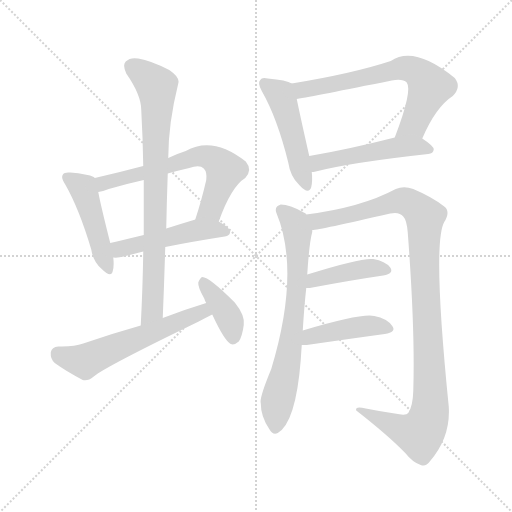
t = 0.00 s
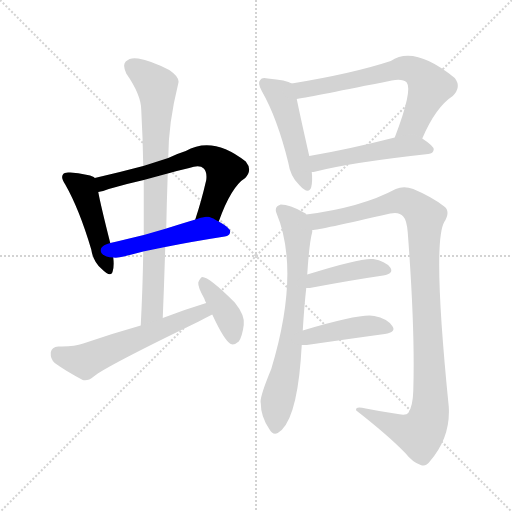
t = 1.99 s
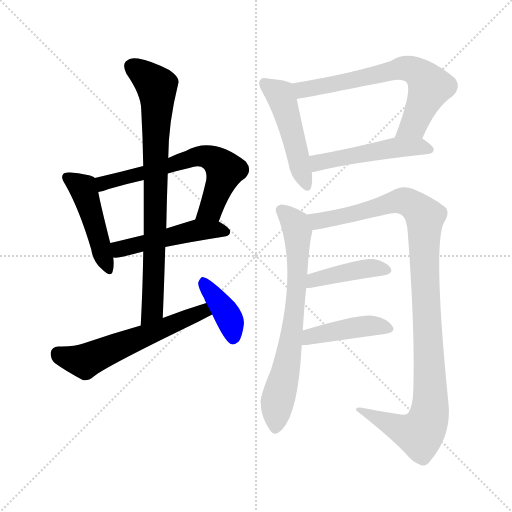
t = 3.98 s
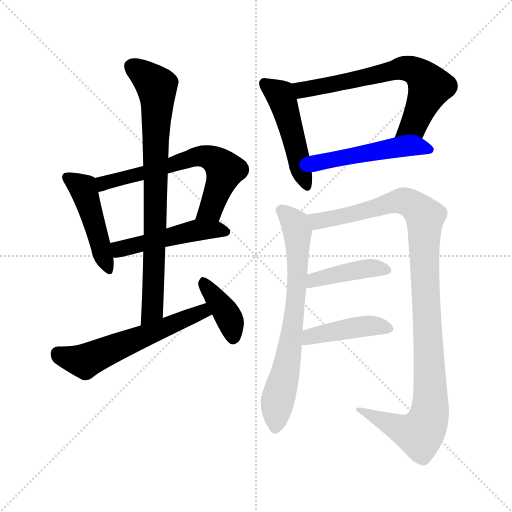
t = 5.98 s
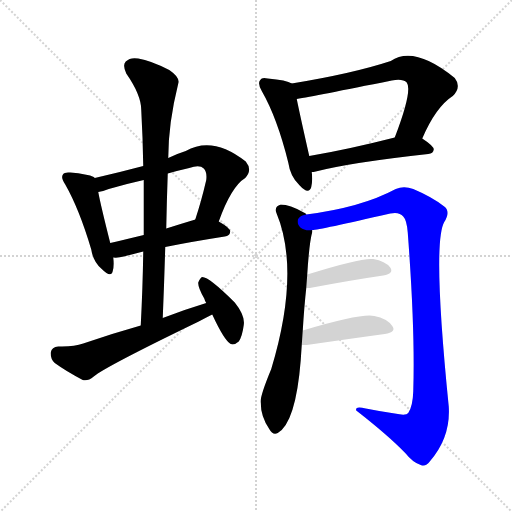
t = 7.97 s
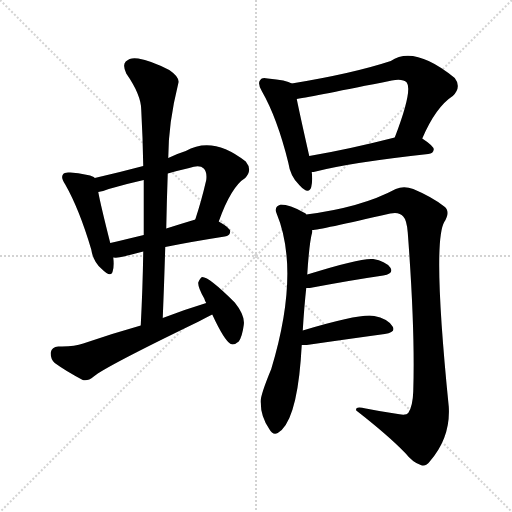
t = 9.96 s

The animated SVG that drew these frames (rendered in a browser with its animation timeline set to each time). Animation: 13 CSS @keyframes rules; one cycle of 9.96 s.

<svg version="1.1" viewBox="0 0 1024 1024" xmlns="http://www.w3.org/2000/svg">
  <g stroke="lightgray" stroke-dasharray="1,1" stroke-width="1" transform="scale(4, 4)">
    <line x1="0" y1="0" x2="256" y2="256"></line>
    <line x1="256" y1="0" x2="0" y2="256"></line>
    <line x1="128" y1="0" x2="128" y2="256"></line>
    <line x1="0" y1="128" x2="256" y2="128"></line>
  </g>
<g transform="scale(1, -1) translate(0, -900)">
   <style type="text/css">
    @keyframes keyframes0 {
      from {
       stroke: blue;
       stroke-dashoffset: 462;
       stroke-width: 128;
       }
       60% {
       animation-timing-function: step-end;
       stroke: blue;
       stroke-dashoffset: 0;
       stroke-width: 128;
       }
       to {
       stroke: black;
       stroke-width: 1024;
       }
       }
       #make-me-a-hanzi-animation-0 {
         animation: keyframes0 0.625977s both;
         animation-delay: 0.000000s;
         animation-timing-function: linear;
       }
    @keyframes keyframes1 {
      from {
       stroke: blue;
       stroke-dashoffset: 639;
       stroke-width: 128;
       }
       68% {
       animation-timing-function: step-end;
       stroke: blue;
       stroke-dashoffset: 0;
       stroke-width: 128;
       }
       to {
       stroke: black;
       stroke-width: 1024;
       }
       }
       #make-me-a-hanzi-animation-1 {
         animation: keyframes1 0.770020s both;
         animation-delay: 0.625977s;
         animation-timing-function: linear;
       }
    @keyframes keyframes2 {
      from {
       stroke: blue;
       stroke-dashoffset: 484;
       stroke-width: 128;
       }
       61% {
       animation-timing-function: step-end;
       stroke: blue;
       stroke-dashoffset: 0;
       stroke-width: 128;
       }
       to {
       stroke: black;
       stroke-width: 1024;
       }
       }
       #make-me-a-hanzi-animation-2 {
         animation: keyframes2 0.643880s both;
         animation-delay: 1.395996s;
         animation-timing-function: linear;
       }
    @keyframes keyframes3 {
      from {
       stroke: blue;
       stroke-dashoffset: 796;
       stroke-width: 128;
       }
       72% {
       animation-timing-function: step-end;
       stroke: blue;
       stroke-dashoffset: 0;
       stroke-width: 128;
       }
       to {
       stroke: black;
       stroke-width: 1024;
       }
       }
       #make-me-a-hanzi-animation-3 {
         animation: keyframes3 0.897786s both;
         animation-delay: 2.039876s;
         animation-timing-function: linear;
       }
    @keyframes keyframes4 {
      from {
       stroke: blue;
       stroke-dashoffset: 578;
       stroke-width: 128;
       }
       65% {
       animation-timing-function: step-end;
       stroke: blue;
       stroke-dashoffset: 0;
       stroke-width: 128;
       }
       to {
       stroke: black;
       stroke-width: 1024;
       }
       }
       #make-me-a-hanzi-animation-4 {
         animation: keyframes4 0.720378s both;
         animation-delay: 2.937663s;
         animation-timing-function: linear;
       }
    @keyframes keyframes5 {
      from {
       stroke: blue;
       stroke-dashoffset: 387;
       stroke-width: 128;
       }
       56% {
       animation-timing-function: step-end;
       stroke: blue;
       stroke-dashoffset: 0;
       stroke-width: 128;
       }
       to {
       stroke: black;
       stroke-width: 1024;
       }
       }
       #make-me-a-hanzi-animation-5 {
         animation: keyframes5 0.564941s both;
         animation-delay: 3.658040s;
         animation-timing-function: linear;
       }
    @keyframes keyframes6 {
      from {
       stroke: blue;
       stroke-dashoffset: 481;
       stroke-width: 128;
       }
       61% {
       animation-timing-function: step-end;
       stroke: blue;
       stroke-dashoffset: 0;
       stroke-width: 128;
       }
       to {
       stroke: black;
       stroke-width: 1024;
       }
       }
       #make-me-a-hanzi-animation-6 {
         animation: keyframes6 0.641439s both;
         animation-delay: 4.222982s;
         animation-timing-function: linear;
       }
    @keyframes keyframes7 {
      from {
       stroke: blue;
       stroke-dashoffset: 662;
       stroke-width: 128;
       }
       68% {
       animation-timing-function: step-end;
       stroke: blue;
       stroke-dashoffset: 0;
       stroke-width: 128;
       }
       to {
       stroke: black;
       stroke-width: 1024;
       }
       }
       #make-me-a-hanzi-animation-7 {
         animation: keyframes7 0.788737s both;
         animation-delay: 4.864421s;
         animation-timing-function: linear;
       }
    @keyframes keyframes8 {
      from {
       stroke: blue;
       stroke-dashoffset: 497;
       stroke-width: 128;
       }
       62% {
       animation-timing-function: step-end;
       stroke: blue;
       stroke-dashoffset: 0;
       stroke-width: 128;
       }
       to {
       stroke: black;
       stroke-width: 1024;
       }
       }
       #make-me-a-hanzi-animation-8 {
         animation: keyframes8 0.654460s both;
         animation-delay: 5.653158s;
         animation-timing-function: linear;
       }
    @keyframes keyframes9 {
      from {
       stroke: blue;
       stroke-dashoffset: 706;
       stroke-width: 128;
       }
       70% {
       animation-timing-function: step-end;
       stroke: blue;
       stroke-dashoffset: 0;
       stroke-width: 128;
       }
       to {
       stroke: black;
       stroke-width: 1024;
       }
       }
       #make-me-a-hanzi-animation-9 {
         animation: keyframes9 0.824544s both;
         animation-delay: 6.307617s;
         animation-timing-function: linear;
       }
    @keyframes keyframes10 {
      from {
       stroke: blue;
       stroke-dashoffset: 1068;
       stroke-width: 128;
       }
       78% {
       animation-timing-function: step-end;
       stroke: blue;
       stroke-dashoffset: 0;
       stroke-width: 128;
       }
       to {
       stroke: black;
       stroke-width: 1024;
       }
       }
       #make-me-a-hanzi-animation-10 {
         animation: keyframes10 1.119141s both;
         animation-delay: 7.132161s;
         animation-timing-function: linear;
       }
    @keyframes keyframes11 {
      from {
       stroke: blue;
       stroke-dashoffset: 417;
       stroke-width: 128;
       }
       58% {
       animation-timing-function: step-end;
       stroke: blue;
       stroke-dashoffset: 0;
       stroke-width: 128;
       }
       to {
       stroke: black;
       stroke-width: 1024;
       }
       }
       #make-me-a-hanzi-animation-11 {
         animation: keyframes11 0.589355s both;
         animation-delay: 8.251302s;
         animation-timing-function: linear;
       }
    @keyframes keyframes12 {
      from {
       stroke: blue;
       stroke-dashoffset: 429;
       stroke-width: 128;
       }
       58% {
       animation-timing-function: step-end;
       stroke: blue;
       stroke-dashoffset: 0;
       stroke-width: 128;
       }
       to {
       stroke: black;
       stroke-width: 1024;
       }
       }
       #make-me-a-hanzi-animation-12 {
         animation: keyframes12 0.599121s both;
         animation-delay: 8.840658s;
         animation-timing-function: linear;
       }
</style>
<path d="M 189.5 544.0 L 187.5 546.0 Q 175.5 552.0 140.5 555.0 Q 128.5 556.0 126.5 552.0 Q 120.5 545.0 130.5 531.0 Q 158.5 482.0 182.5 401.0 Q 186.5 376.0 203.5 362.0 Q 222.5 343.0 225.5 358.0 Q 228.5 368.0 226.5 385.0 L 220.5 414.0 Q 201.5 489.0 196.5 516.0 C 191.5 543.0 191.5 543.0 189.5 544.0 Z" fill="lightgray"></path> 
<path d="M 437.5 457.0 Q 462.5 527.0 490.5 544.0 Q 505.5 560.0 491.5 577.0 Q 425.5 629.0 371.5 598.0 Q 352.5 592.0 336.5 584.0 L 286.5 568.0 Q 237.5 555.0 189.5 544.0 C 160.5 537.0 167.5 509.0 196.5 516.0 Q 205.5 517.0 217.5 522.0 Q 251.5 532.0 287.5 540.0 L 335.5 553.0 Q 356.5 559.0 378.5 564.0 Q 399.5 571.0 407.5 563.0 Q 414.5 556.0 412.5 540.0 Q 402.5 497.0 390.5 461.0 C 381.5 432.0 427.5 429.0 437.5 457.0 Z" fill="lightgray"></path> 
<path d="M 330.5 406.0 Q 379.5 416.0 449.5 427.0 Q 459.5 428.0 460.5 437.0 Q 460.5 444.0 437.5 457.0 C 416.5 469.0 416.5 469.0 390.5 461.0 Q 389.5 461.0 387.5 460.0 Q 357.5 451.0 332.5 443.0 L 287.5 430.0 Q 250.5 421.0 220.5 414.0 C 191.5 407.0 196.5 386.0 226.5 385.0 Q 236.5 384.0 247.5 387.0 Q 263.5 391.0 286.5 397.0 L 330.5 406.0 Z" fill="lightgray"></path> 
<path d="M 325.5 264.0 Q 328.5 337.0 330.5 406.0 L 332.5 443.0 Q 333.5 498.0 335.5 553.0 L 336.5 584.0 Q 336.5 653.0 356.5 733.0 Q 360.5 745.0 338.5 760.0 Q 301.5 779.0 276.5 783.0 Q 260.5 786.0 251.5 777.0 Q 244.5 770.0 252.5 753.0 Q 282.5 710.0 282.5 680.0 Q 285.5 626.0 286.5 568.0 L 287.5 540.0 Q 287.5 488.0 287.5 430.0 L 286.5 397.0 Q 285.5 327.0 281.5 249.0 C 280.5 219.0 324.5 234.0 325.5 264.0 Z" fill="lightgray"></path> 
<path d="M 412.5 294.0 Q 369.5 281.0 325.5 264.0 L 281.5 249.0 Q 224.5 233.0 166.5 213.0 Q 147.5 206.0 116.5 207.0 Q 103.5 206.0 101.5 195.0 Q 100.5 182.0 109.5 174.0 Q 131.5 158.0 165.5 140.0 Q 175.5 137.0 187.5 147.0 Q 209.5 166.0 397.5 257.0 Q 410.5 264.0 424.5 271.0 C 451.5 285.0 441.5 303.0 412.5 294.0 Z" fill="lightgray"></path> 
<path d="M 424.5 271.0 Q 448.5 219.0 461.5 212.0 Q 468.5 209.0 477.5 217.0 Q 484.5 227.0 487.5 250.0 Q 490.5 269.0 469.5 295.0 Q 418.5 346.0 404.5 346.0 Q 400.5 345.0 396.5 335.0 Q 395.5 326.0 408.5 303.0 Q 409.5 299.0 412.5 294.0 L 424.5 271.0 Z" fill="lightgray"></path> 
<path d="M 583.5 733.0 Q 573.5 740.0 535.5 743.0 Q 523.5 746.0 520.5 740.0 Q 514.5 734.0 523.5 718.0 Q 554.5 664.0 576.5 575.0 Q 580.5 547.0 598.5 530.0 Q 617.5 509.0 622.5 526.0 Q 625.5 538.0 623.5 556.0 L 618.5 588.0 Q 599.5 672.0 593.5 702.0 C 587.5 731.0 587.5 731.0 583.5 733.0 Z" fill="lightgray"></path> 
<path d="M 844.5 623.0 Q 871.5 686.0 905.5 708.0 Q 923.5 726.0 909.5 744.0 Q 828.5 810.0 781.5 778.0 Q 705.5 753.0 583.5 733.0 C 553.5 728.0 563.5 697.0 593.5 702.0 Q 629.5 708.0 783.5 739.0 Q 805.5 743.0 813.5 735.0 Q 825.5 719.0 789.5 625.0 C 778.5 597.0 832.5 596.0 844.5 623.0 Z" fill="lightgray"></path> 
<path d="M 623.5 556.0 Q 626.5 556.0 631.5 557.0 Q 701.5 575.0 856.5 592.0 Q 866.5 593.0 867.5 601.0 Q 867.5 608.0 844.5 623.0 C 827.5 635.0 818.5 632.0 789.5 625.0 Q 695.5 601.0 618.5 588.0 C 588.5 583.0 593.5 552.0 623.5 556.0 Z" fill="lightgray"></path> 
<path d="M 605.5 239.0 Q 608.5 288.0 612.5 324.0 L 614.5 351.0 Q 618.5 415.0 624.5 436.0 Q 624.5 439.0 624.5 440.0 L 612.5 471.0 Q 611.5 474.0 607.5 475.0 Q 579.5 491.0 561.5 491.0 Q 548.5 487.0 552.5 475.0 Q 601.5 358.0 542.5 162.0 Q 518.5 104.0 521.5 94.0 Q 521.5 67.0 538.5 42.0 Q 545.5 29.0 555.5 34.0 Q 591.5 55.0 601.5 180.0 Q 602.5 196.0 603.5 210.0 L 605.5 239.0 Z" fill="lightgray"></path> 
<path d="M 624.5 440.0 Q 637.5 440.0 780.5 473.0 Q 798.5 477.0 806.5 467.0 Q 813.5 460.0 815.5 435.0 Q 830.5 237.0 826.5 117.0 Q 825.5 87.0 816.5 74.0 Q 812.5 68.0 789.5 73.0 Q 761.5 77.0 731.5 83.0 Q 709.5 89.0 712.5 79.0 Q 775.5 30.0 810.5 -6.0 Q 825.5 -25.0 841.5 -30.0 Q 851.5 -34.0 859.5 -23.0 Q 901.5 25.0 897.5 87.0 Q 864.5 414.0 888.5 456.0 Q 901.5 477.0 888.5 487.0 Q 864.5 506.0 826.5 522.0 Q 807.5 529.0 791.5 522.0 Q 722.5 485.0 612.5 471.0 C 582.5 467.0 594.5 435.0 624.5 440.0 Z" fill="lightgray"></path> 
<path d="M 612.5 324.0 Q 615.5 324.0 619.5 324.0 Q 704.5 340.0 766.5 349.0 Q 788.5 353.0 780.5 365.0 Q 770.5 378.0 746.5 382.0 Q 722.5 385.0 614.5 351.0 C 585.5 342.0 582.5 324.0 612.5 324.0 Z" fill="lightgray"></path> 
<path d="M 603.5 210.0 Q 607.5 210.0 613.5 210.0 Q 703.5 223.0 769.5 232.0 Q 793.5 236.0 784.5 248.0 Q 774.5 263.0 748.5 268.0 Q 723.5 274.0 605.5 239.0 C 576.5 231.0 573.5 210.0 603.5 210.0 Z" fill="lightgray"></path> 
      <clipPath id="make-me-a-hanzi-clip-0">
      <path d="M 189.5 544.0 L 187.5 546.0 Q 175.5 552.0 140.5 555.0 Q 128.5 556.0 126.5 552.0 Q 120.5 545.0 130.5 531.0 Q 158.5 482.0 182.5 401.0 Q 186.5 376.0 203.5 362.0 Q 222.5 343.0 225.5 358.0 Q 228.5 368.0 226.5 385.0 L 220.5 414.0 Q 201.5 489.0 196.5 516.0 C 191.5 543.0 191.5 543.0 189.5 544.0 Z" fill="lightgray"></path>
      </clipPath>
      <path clip-path="url(#make-me-a-hanzi-clip-0)" d="M 135.5 545.0 L 165.5 524.0 L 214.5 362.0 " fill="none" id="make-me-a-hanzi-animation-0" stroke-dasharray="334 668" stroke-linecap="round"></path>

      <clipPath id="make-me-a-hanzi-clip-1">
      <path d="M 437.5 457.0 Q 462.5 527.0 490.5 544.0 Q 505.5 560.0 491.5 577.0 Q 425.5 629.0 371.5 598.0 Q 352.5 592.0 336.5 584.0 L 286.5 568.0 Q 237.5 555.0 189.5 544.0 C 160.5 537.0 167.5 509.0 196.5 516.0 Q 205.5 517.0 217.5 522.0 Q 251.5 532.0 287.5 540.0 L 335.5 553.0 Q 356.5 559.0 378.5 564.0 Q 399.5 571.0 407.5 563.0 Q 414.5 556.0 412.5 540.0 Q 402.5 497.0 390.5 461.0 C 381.5 432.0 427.5 429.0 437.5 457.0 Z" fill="lightgray"></path>
      </clipPath>
      <path clip-path="url(#make-me-a-hanzi-clip-1)" d="M 199.5 524.0 L 213.5 536.0 L 386.5 585.0 L 418.5 585.0 L 450.5 560.0 L 421.5 482.0 L 398.5 465.0 " fill="none" id="make-me-a-hanzi-animation-1" stroke-dasharray="511 1022" stroke-linecap="round"></path>

      <clipPath id="make-me-a-hanzi-clip-2">
      <path d="M 330.5 406.0 Q 379.5 416.0 449.5 427.0 Q 459.5 428.0 460.5 437.0 Q 460.5 444.0 437.5 457.0 C 416.5 469.0 416.5 469.0 390.5 461.0 Q 389.5 461.0 387.5 460.0 Q 357.5 451.0 332.5 443.0 L 287.5 430.0 Q 250.5 421.0 220.5 414.0 C 191.5 407.0 196.5 386.0 226.5 385.0 Q 236.5 384.0 247.5 387.0 Q 263.5 391.0 286.5 397.0 L 330.5 406.0 Z" fill="lightgray"></path>
      </clipPath>
      <path clip-path="url(#make-me-a-hanzi-clip-2)" d="M 228.5 408.0 L 239.5 402.0 L 261.5 406.0 L 395.5 440.0 L 450.5 437.0 " fill="none" id="make-me-a-hanzi-animation-2" stroke-dasharray="356 712" stroke-linecap="round"></path>

      <clipPath id="make-me-a-hanzi-clip-3">
      <path d="M 325.5 264.0 Q 328.5 337.0 330.5 406.0 L 332.5 443.0 Q 333.5 498.0 335.5 553.0 L 336.5 584.0 Q 336.5 653.0 356.5 733.0 Q 360.5 745.0 338.5 760.0 Q 301.5 779.0 276.5 783.0 Q 260.5 786.0 251.5 777.0 Q 244.5 770.0 252.5 753.0 Q 282.5 710.0 282.5 680.0 Q 285.5 626.0 286.5 568.0 L 287.5 540.0 Q 287.5 488.0 287.5 430.0 L 286.5 397.0 Q 285.5 327.0 281.5 249.0 C 280.5 219.0 324.5 234.0 325.5 264.0 Z" fill="lightgray"></path>
      </clipPath>
      <path clip-path="url(#make-me-a-hanzi-clip-3)" d="M 263.5 767.0 L 303.5 738.0 L 314.5 717.0 L 304.5 280.0 L 287.5 256.0 " fill="none" id="make-me-a-hanzi-animation-3" stroke-dasharray="668 1336" stroke-linecap="round"></path>

      <clipPath id="make-me-a-hanzi-clip-4">
      <path d="M 412.5 294.0 Q 369.5 281.0 325.5 264.0 L 281.5 249.0 Q 224.5 233.0 166.5 213.0 Q 147.5 206.0 116.5 207.0 Q 103.5 206.0 101.5 195.0 Q 100.5 182.0 109.5 174.0 Q 131.5 158.0 165.5 140.0 Q 175.5 137.0 187.5 147.0 Q 209.5 166.0 397.5 257.0 Q 410.5 264.0 424.5 271.0 C 451.5 285.0 441.5 303.0 412.5 294.0 Z" fill="lightgray"></path>
      </clipPath>
      <path clip-path="url(#make-me-a-hanzi-clip-4)" d="M 115.5 193.0 L 169.5 178.0 L 405.5 277.0 L 414.5 273.0 " fill="none" id="make-me-a-hanzi-animation-4" stroke-dasharray="450 900" stroke-linecap="round"></path>

      <clipPath id="make-me-a-hanzi-clip-5">
      <path d="M 424.5 271.0 Q 448.5 219.0 461.5 212.0 Q 468.5 209.0 477.5 217.0 Q 484.5 227.0 487.5 250.0 Q 490.5 269.0 469.5 295.0 Q 418.5 346.0 404.5 346.0 Q 400.5 345.0 396.5 335.0 Q 395.5 326.0 408.5 303.0 Q 409.5 299.0 412.5 294.0 L 424.5 271.0 Z" fill="lightgray"></path>
      </clipPath>
      <path clip-path="url(#make-me-a-hanzi-clip-5)" d="M 405.5 337.0 L 457.5 264.0 L 465.5 223.0 " fill="none" id="make-me-a-hanzi-animation-5" stroke-dasharray="259 518" stroke-linecap="round"></path>

      <clipPath id="make-me-a-hanzi-clip-6">
      <path d="M 583.5 733.0 Q 573.5 740.0 535.5 743.0 Q 523.5 746.0 520.5 740.0 Q 514.5 734.0 523.5 718.0 Q 554.5 664.0 576.5 575.0 Q 580.5 547.0 598.5 530.0 Q 617.5 509.0 622.5 526.0 Q 625.5 538.0 623.5 556.0 L 618.5 588.0 Q 599.5 672.0 593.5 702.0 C 587.5 731.0 587.5 731.0 583.5 733.0 Z" fill="lightgray"></path>
      </clipPath>
      <path clip-path="url(#make-me-a-hanzi-clip-6)" d="M 529.5 733.0 L 561.5 709.0 L 610.5 531.0 " fill="none" id="make-me-a-hanzi-animation-6" stroke-dasharray="353 706" stroke-linecap="round"></path>

      <clipPath id="make-me-a-hanzi-clip-7">
      <path d="M 844.5 623.0 Q 871.5 686.0 905.5 708.0 Q 923.5 726.0 909.5 744.0 Q 828.5 810.0 781.5 778.0 Q 705.5 753.0 583.5 733.0 C 553.5 728.0 563.5 697.0 593.5 702.0 Q 629.5 708.0 783.5 739.0 Q 805.5 743.0 813.5 735.0 Q 825.5 719.0 789.5 625.0 C 778.5 597.0 832.5 596.0 844.5 623.0 Z" fill="lightgray"></path>
      </clipPath>
      <path clip-path="url(#make-me-a-hanzi-clip-7)" d="M 595.5 708.0 L 613.5 723.0 L 688.5 735.0 L 804.5 764.0 L 829.5 758.0 L 860.5 727.0 L 824.5 649.0 L 796.5 635.0 " fill="none" id="make-me-a-hanzi-animation-7" stroke-dasharray="534 1068" stroke-linecap="round"></path>

      <clipPath id="make-me-a-hanzi-clip-8">
      <path d="M 623.5 556.0 Q 626.5 556.0 631.5 557.0 Q 701.5 575.0 856.5 592.0 Q 866.5 593.0 867.5 601.0 Q 867.5 608.0 844.5 623.0 C 827.5 635.0 818.5 632.0 789.5 625.0 Q 695.5 601.0 618.5 588.0 C 588.5 583.0 593.5 552.0 623.5 556.0 Z" fill="lightgray"></path>
      </clipPath>
      <path clip-path="url(#make-me-a-hanzi-clip-8)" d="M 626.5 562.0 L 642.5 577.0 L 785.5 604.0 L 837.5 607.0 L 858.5 601.0 " fill="none" id="make-me-a-hanzi-animation-8" stroke-dasharray="369 738" stroke-linecap="round"></path>

      <clipPath id="make-me-a-hanzi-clip-9">
      <path d="M 605.5 239.0 Q 608.5 288.0 612.5 324.0 L 614.5 351.0 Q 618.5 415.0 624.5 436.0 Q 624.5 439.0 624.5 440.0 L 612.5 471.0 Q 611.5 474.0 607.5 475.0 Q 579.5 491.0 561.5 491.0 Q 548.5 487.0 552.5 475.0 Q 601.5 358.0 542.5 162.0 Q 518.5 104.0 521.5 94.0 Q 521.5 67.0 538.5 42.0 Q 545.5 29.0 555.5 34.0 Q 591.5 55.0 601.5 180.0 Q 602.5 196.0 603.5 210.0 L 605.5 239.0 Z" fill="lightgray"></path>
      </clipPath>
      <path clip-path="url(#make-me-a-hanzi-clip-9)" d="M 562.5 480.0 L 592.5 445.0 L 596.5 382.0 L 577.5 189.0 L 553.5 90.0 L 550.5 45.0 " fill="none" id="make-me-a-hanzi-animation-9" stroke-dasharray="578 1156" stroke-linecap="round"></path>

      <clipPath id="make-me-a-hanzi-clip-10">
      <path d="M 624.5 440.0 Q 637.5 440.0 780.5 473.0 Q 798.5 477.0 806.5 467.0 Q 813.5 460.0 815.5 435.0 Q 830.5 237.0 826.5 117.0 Q 825.5 87.0 816.5 74.0 Q 812.5 68.0 789.5 73.0 Q 761.5 77.0 731.5 83.0 Q 709.5 89.0 712.5 79.0 Q 775.5 30.0 810.5 -6.0 Q 825.5 -25.0 841.5 -30.0 Q 851.5 -34.0 859.5 -23.0 Q 901.5 25.0 897.5 87.0 Q 864.5 414.0 888.5 456.0 Q 901.5 477.0 888.5 487.0 Q 864.5 506.0 826.5 522.0 Q 807.5 529.0 791.5 522.0 Q 722.5 485.0 612.5 471.0 C 582.5 467.0 594.5 435.0 624.5 440.0 Z" fill="lightgray"></path>
      </clipPath>
      <path clip-path="url(#make-me-a-hanzi-clip-10)" d="M 622.5 469.0 L 636.5 458.0 L 804.5 499.0 L 833.5 484.0 L 849.5 462.0 L 848.5 370.0 L 861.5 97.0 L 854.5 57.0 L 839.5 32.0 L 810.5 38.0 L 722.5 78.0 " fill="none" id="make-me-a-hanzi-animation-10" stroke-dasharray="940 1880" stroke-linecap="round"></path>

      <clipPath id="make-me-a-hanzi-clip-11">
      <path d="M 612.5 324.0 Q 615.5 324.0 619.5 324.0 Q 704.5 340.0 766.5 349.0 Q 788.5 353.0 780.5 365.0 Q 770.5 378.0 746.5 382.0 Q 722.5 385.0 614.5 351.0 C 585.5 342.0 582.5 324.0 612.5 324.0 Z" fill="lightgray"></path>
      </clipPath>
      <path clip-path="url(#make-me-a-hanzi-clip-11)" d="M 616.5 331.0 L 629.5 343.0 L 737.5 364.0 L 770.5 359.0 " fill="none" id="make-me-a-hanzi-animation-11" stroke-dasharray="289 578" stroke-linecap="round"></path>

      <clipPath id="make-me-a-hanzi-clip-12">
      <path d="M 603.5 210.0 Q 607.5 210.0 613.5 210.0 Q 703.5 223.0 769.5 232.0 Q 793.5 236.0 784.5 248.0 Q 774.5 263.0 748.5 268.0 Q 723.5 274.0 605.5 239.0 C 576.5 231.0 573.5 210.0 603.5 210.0 Z" fill="lightgray"></path>
      </clipPath>
      <path clip-path="url(#make-me-a-hanzi-clip-12)" d="M 608.5 217.0 L 622.5 228.0 L 722.5 247.0 L 751.5 249.0 L 774.5 242.0 " fill="none" id="make-me-a-hanzi-animation-12" stroke-dasharray="301 602" stroke-linecap="round"></path>

</g>
</svg>
